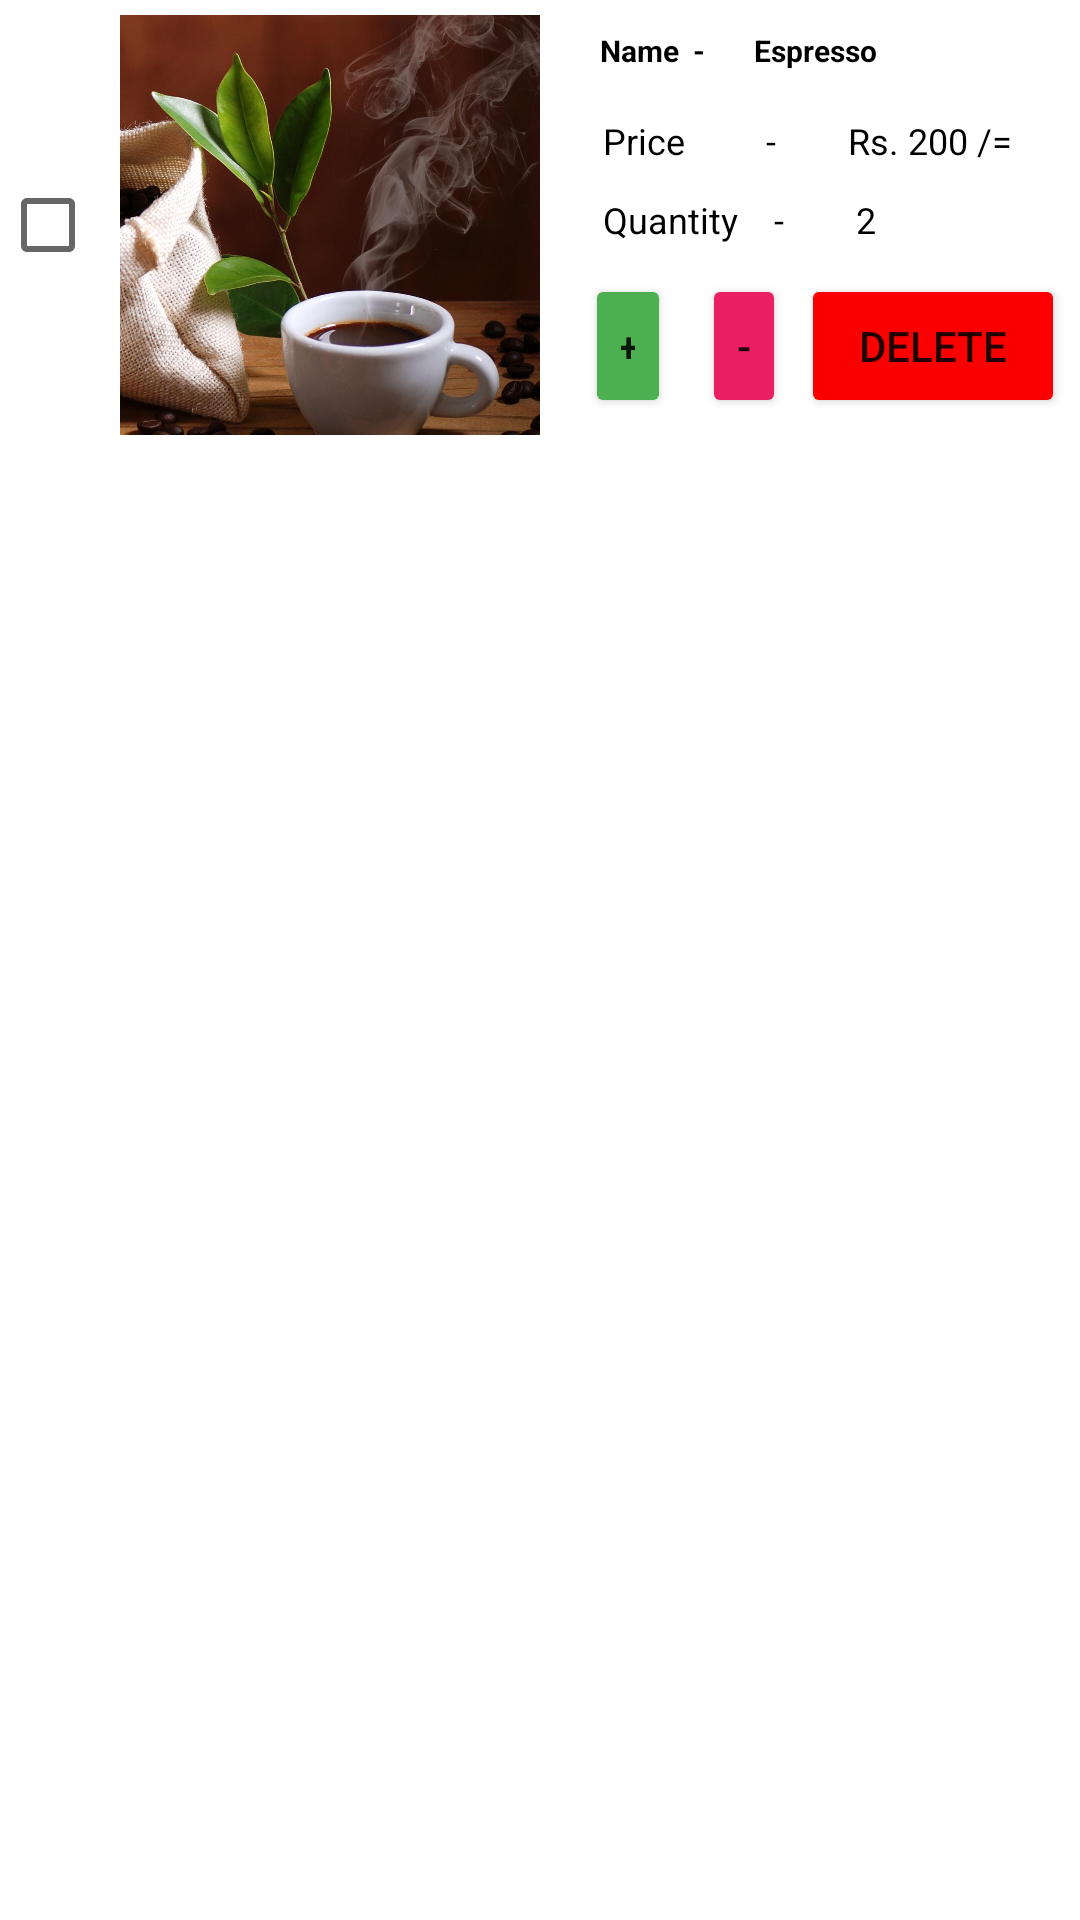

Layout XML and referenced resources for this Android screen:
<!-- AndroidManifest.xml: application theme Theme.CoffeeSecrets -->
<!-- res/layout/cart_si.xml -->
<?xml version="1.0" encoding="utf-8"?>
<androidx.constraintlayout.widget.ConstraintLayout xmlns:android="http://schemas.android.com/apk/res/android"
    xmlns:app="http://schemas.android.com/apk/res-auto"
    xmlns:tools="http://schemas.android.com/tools"
    android:id="@+id/linearLayout4"
    android:layout_width="match_parent"
    android:layout_height="match_parent"
    android:orientation="vertical">

    <CheckBox
        android:id="@+id/cart_cb"
        android:layout_width="30dp"
        android:layout_height="wrap_content"
        app:layout_constraintBottom_toBottomOf="@+id/include"
        app:layout_constraintStart_toStartOf="parent"
        app:layout_constraintTop_toTopOf="@+id/include" />

    <include
        android:id="@+id/include"
        layout="@layout/oder"
        android:layout_width="0dp"
        android:layout_height="wrap_content"
        app:layout_constraintEnd_toEndOf="parent"
        app:layout_constraintStart_toEndOf="@+id/cart_cb"
        app:layout_constraintTop_toTopOf="parent" />
</androidx.constraintlayout.widget.ConstraintLayout>
<!-- res/layout/oder.xml (included above) -->
<?xml version="1.0" encoding="utf-8"?>
<LinearLayout xmlns:android="http://schemas.android.com/apk/res/android"
    xmlns:app="http://schemas.android.com/apk/res-auto"
    xmlns:tools="http://schemas.android.com/tools"
    android:layout_width="match_parent"
    android:layout_height="match_parent"
    android:orientation="vertical">


    <ScrollView
        android:layout_width="match_parent"
        android:layout_height="match_parent">

        <LinearLayout
            android:layout_width="match_parent"
            android:layout_height="wrap_content"
            android:orientation="vertical" >


            <LinearLayout
                android:layout_width="match_parent"
                android:layout_height="150dp"
                android:orientation="horizontal"
                android:padding="5dp">


                <ImageView
                    android:id="@+id/order_img"
                    android:layout_width="150dp"
                    android:layout_height="150dp"
                    android:layout_gravity="center"
                    android:foregroundGravity="center"
                    android:padding="5dp"
                    android:scaleType="centerCrop"
                    app:srcCompat="@drawable/screen" />

                <LinearLayout
                    android:layout_width="wrap_content"
                    android:layout_height="match_parent"
                    android:layout_gravity="center_vertical"
                    android:layout_marginLeft="10dp"
                    android:gravity="center_vertical"
                    android:orientation="vertical">

                    <TextView
                        android:id="@+id/order_name"
                        android:layout_width="match_parent"
                        android:layout_height="wrap_content"
                        android:padding="5dp"
                        android:text="Name  -       Espresso"
                        android:textColor="#000000"

                        android:textSize="10dp"
                        android:textStyle="bold" />


                    <TextView
                        android:id="@+id/order_price"
                        android:layout_width="match_parent"
                        android:layout_height="wrap_content"
                        android:layout_marginTop="10dp"
                        android:text="  Price         -        Rs. 200 /= "
                        android:textColor="#000000"
                        android:textSize="12dp" />

                    <TextView
                        android:id="@+id/order_quantity"
                        android:layout_width="match_parent"
                        android:layout_height="wrap_content"
                        android:layout_marginTop="10dp"
                        android:text="  Quantity    -        2"
                        android:textColor="#000000"
                        android:textSize="12dp" />

                    <LinearLayout
                        android:layout_width="match_parent"
                        android:layout_height="match_parent"
                        android:layout_marginTop="10dp"
                        android:orientation="horizontal">

                        <Button
                            android:id="@+id/order_plus"
                            android:layout_width="wrap_content"
                            android:layout_height="wrap_content"
                            android:layout_weight="3"
                            android:backgroundTint="#4CAF50"
                            android:text="@string/plus" />

                        <Space
                            android:layout_width="30dp"
                            android:layout_height="30dp"
                            android:layout_weight="1" />

                        <Button
                            android:id="@+id/order_minus"
                            android:layout_width="wrap_content"
                            android:layout_height="wrap_content"
                            android:layout_weight="3"
                            android:backgroundTint="#E91E63"
                            android:text="@string/minus" />

                        <Space
                            android:layout_width="25dp"
                            android:layout_height="30dp"
                            android:layout_weight="1"></Space>

                        <Button
                            android:id="@+id/order_del"
                            android:layout_width="wrap_content"
                            android:layout_height="wrap_content"
                            android:layout_weight="0"
                            android:backgroundTint="#FB0000"
                            android:text="Delete" />
                    </LinearLayout>

                </LinearLayout>
            </LinearLayout>
        </LinearLayout>




    </ScrollView>

</LinearLayout>
<!-- resources referenced by this layout -->
<resources>
  <!-- drawable screen: jpg bitmap (drawable, 166666 bytes) -->
  <string name="minus">-</string>
  <string name="plus">+</string>
  <style name="Theme.CoffeeSecrets" parent="Theme.MaterialComponents.DayNight.NoActionBar">
          
          <item name="colorPrimary">@color/purple_500</item>
          <item name="colorPrimaryVariant">@color/purple_700</item>
          <item name="colorOnPrimary">@color/white</item>
          
          <item name="colorSecondary">@color/teal_200</item>
          <item name="colorSecondaryVariant">@color/teal_700</item>
          <item name="colorOnSecondary">@color/black</item>
          
          <item name="android:statusBarColor" tools:targetApi="l">?attr/colorPrimaryVariant</item>
          
      </style>
  <!-- not gathered from this repository: default colours our renderer supplied (Android Studio template values) -->
  <color name="purple_500">#FF6200EE</color>
  <color name="purple_700">#FF3700B3</color>
  <color name="teal_200">#FF03DAC5</color>
  <color name="teal_700">#FF018786</color>
  <color name="black">#FF000000</color>
  <color name="white">#FFFFFFFF</color>
</resources>
